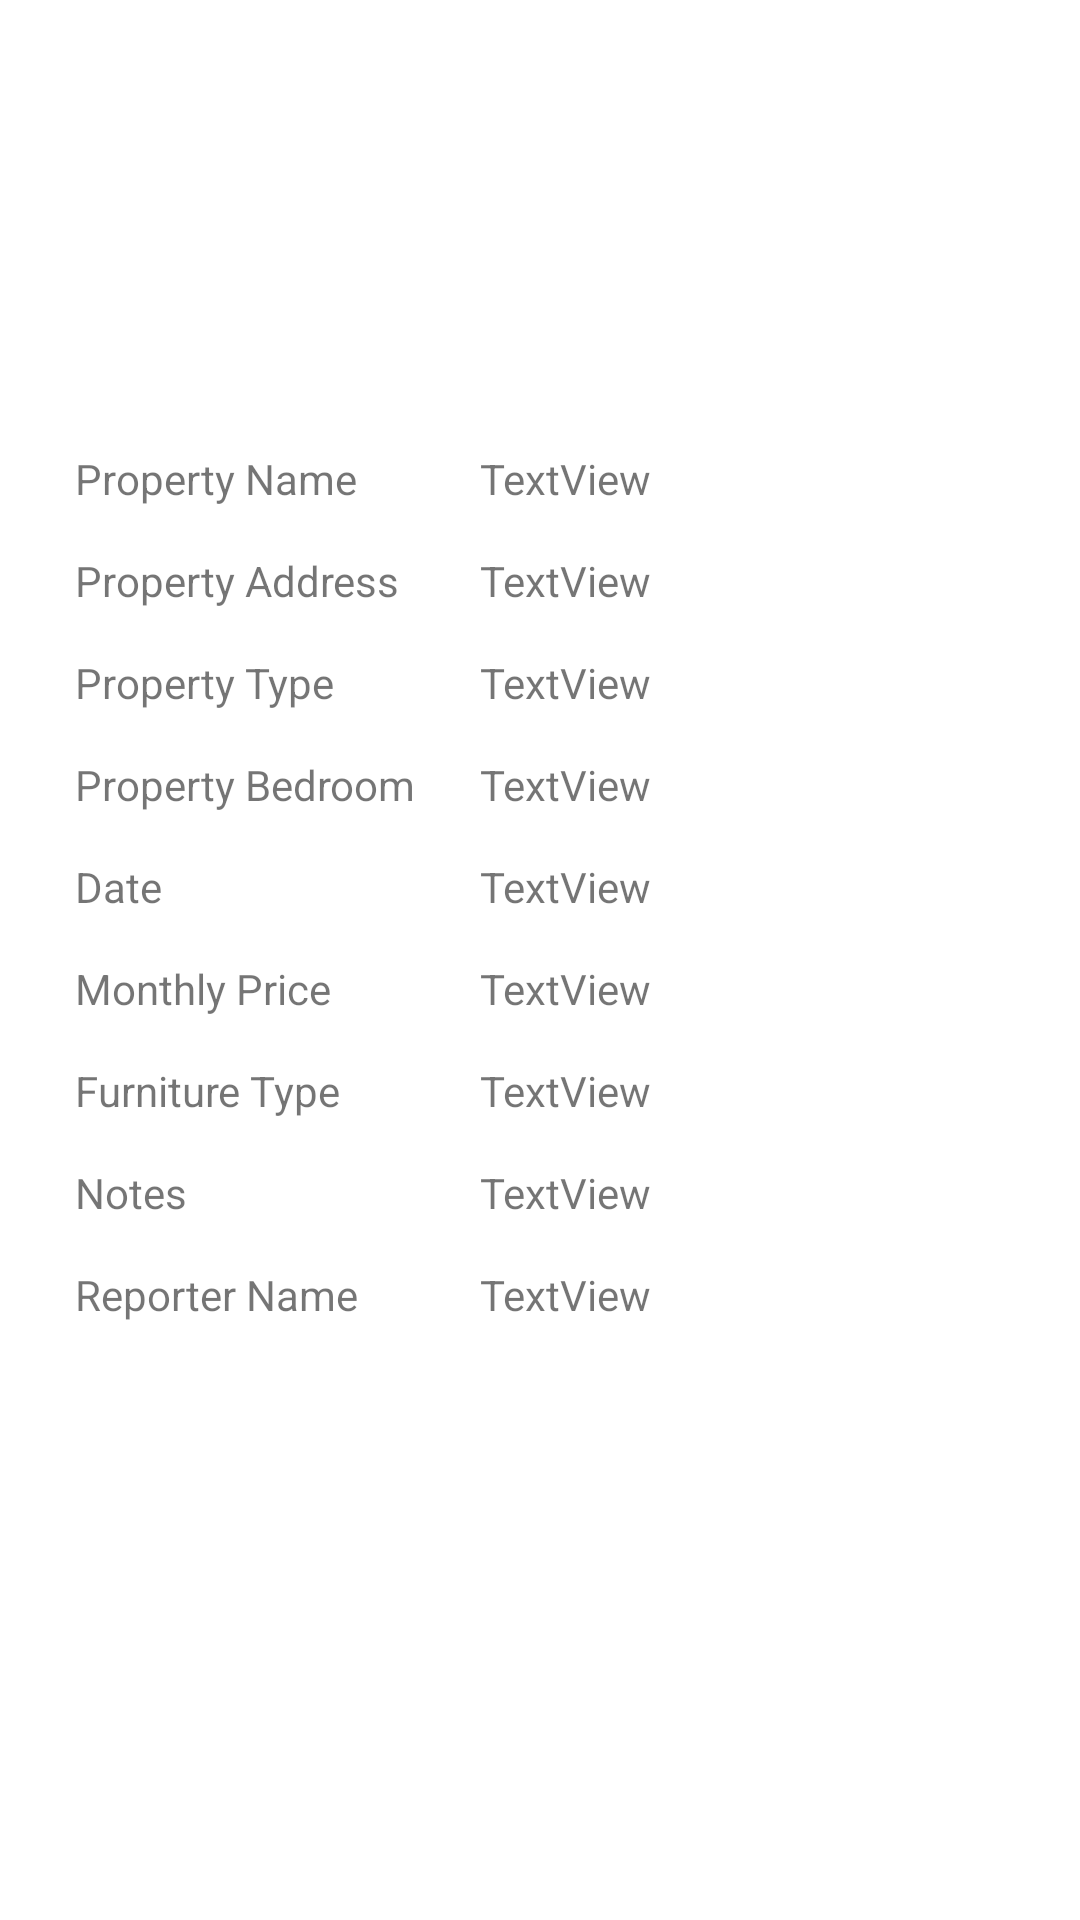

The Android layout XML behind this screen, and the referenced resources:
<!-- AndroidManifest.xml: application theme Theme.MyNativeAppGW -->
<!-- res/layout/activity_test.xml -->
<?xml version="1.0" encoding="utf-8"?>
<androidx.constraintlayout.widget.ConstraintLayout xmlns:android="http://schemas.android.com/apk/res/android"
    xmlns:app="http://schemas.android.com/apk/res-auto"
    xmlns:tools="http://schemas.android.com/tools"
    android:layout_width="match_parent"
    android:layout_height="match_parent"
    tools:context=".TestActivity">

    <TextView
        android:id="@+id/tvPropertyName_Confirm"
        android:layout_width="0dp"
        android:layout_height="wrap_content"
        android:layout_marginStart="15dp"
        android:layout_marginTop="150dp"
        android:layout_marginEnd="25dp"
        android:text="TextView"
        app:layout_constraintEnd_toEndOf="parent"
        app:layout_constraintStart_toEndOf="@+id/textView5"
        app:layout_constraintTop_toTopOf="parent" />

    <TextView
        android:id="@+id/tvPropertyAddress_Confirm"
        android:layout_width="0dp"
        android:layout_height="wrap_content"
        android:layout_marginTop="15dp"
        android:text="TextView"
        app:layout_constraintEnd_toEndOf="@+id/tvPropertyName_Confirm"
        app:layout_constraintStart_toStartOf="@+id/tvPropertyName_Confirm"
        app:layout_constraintTop_toBottomOf="@+id/tvPropertyName_Confirm" />

    <TextView
        android:id="@+id/textView5"
        android:layout_width="120dp"
        android:layout_height="wrap_content"
        android:layout_marginStart="25dp"
        android:text="@string/tv_propertyName"
        app:layout_constraintBottom_toBottomOf="@+id/tvPropertyName_Confirm"
        app:layout_constraintStart_toStartOf="parent"
        app:layout_constraintTop_toTopOf="@+id/tvPropertyName_Confirm" />

    <TextView
        android:id="@+id/textView6"
        android:layout_width="0dp"
        android:layout_height="wrap_content"
        android:text="@string/tv_propertyAddress"
        app:layout_constraintBottom_toBottomOf="@+id/tvPropertyAddress_Confirm"
        app:layout_constraintEnd_toEndOf="@+id/textView5"
        app:layout_constraintStart_toStartOf="@+id/textView5"
        app:layout_constraintTop_toTopOf="@+id/tvPropertyAddress_Confirm" />

    <TextView
        android:id="@+id/textView"
        android:layout_width="0dp"
        android:layout_height="wrap_content"
        android:text="@string/tv_propertyType"
        app:layout_constraintBottom_toBottomOf="@+id/tvPropertyType_Confirm"
        app:layout_constraintEnd_toEndOf="@+id/textView6"
        app:layout_constraintStart_toStartOf="@+id/textView6"
        app:layout_constraintTop_toTopOf="@+id/tvPropertyType_Confirm" />

    <TextView
        android:id="@+id/textView2"
        android:layout_width="0dp"
        android:layout_height="wrap_content"
        android:layout_marginTop="15dp"
        android:text="@string/tv_propertyBedroom"
        app:layout_constraintEnd_toEndOf="@+id/textView"
        app:layout_constraintStart_toStartOf="@+id/textView"
        app:layout_constraintTop_toBottomOf="@+id/textView" />

    <TextView
        android:id="@+id/textView3"
        android:layout_width="0dp"
        android:layout_height="wrap_content"
        android:layout_marginTop="15dp"
        android:text="@string/tv_date"
        app:layout_constraintEnd_toEndOf="@+id/textView2"
        app:layout_constraintStart_toStartOf="@+id/textView2"
        app:layout_constraintTop_toBottomOf="@+id/textView2" />

    <TextView
        android:id="@+id/textView4"
        android:layout_width="0dp"
        android:layout_height="wrap_content"
        android:layout_marginTop="15dp"
        android:text="@string/tv_price"
        app:layout_constraintEnd_toEndOf="@+id/textView3"
        app:layout_constraintStart_toStartOf="@+id/textView3"
        app:layout_constraintTop_toBottomOf="@+id/textView3" />

    <TextView
        android:id="@+id/textView7"
        android:layout_width="0dp"
        android:layout_height="wrap_content"
        android:layout_marginTop="15dp"
        android:text="@string/tv_furnitureType"
        app:layout_constraintEnd_toEndOf="@+id/textView4"
        app:layout_constraintStart_toStartOf="@+id/textView4"
        app:layout_constraintTop_toBottomOf="@+id/textView4" />

    <TextView
        android:id="@+id/textView8"
        android:layout_width="0dp"
        android:layout_height="wrap_content"
        android:layout_marginTop="15dp"
        android:text="@string/tv_note"
        app:layout_constraintEnd_toEndOf="@+id/textView7"
        app:layout_constraintStart_toStartOf="@+id/textView7"
        app:layout_constraintTop_toBottomOf="@+id/textView7" />

    <TextView
        android:id="@+id/textView9"
        android:layout_width="0dp"
        android:layout_height="wrap_content"
        android:layout_marginTop="15dp"
        android:text="@string/tv_reporterName"
        app:layout_constraintEnd_toEndOf="@+id/textView8"
        app:layout_constraintStart_toStartOf="@+id/textView8"
        app:layout_constraintTop_toBottomOf="@+id/textView8" />

    <TextView
        android:id="@+id/tvPropertyType_Confirm"
        android:layout_width="0dp"
        android:layout_height="wrap_content"
        android:layout_marginTop="15dp"
        android:text="TextView"
        app:layout_constraintEnd_toEndOf="@+id/tvPropertyAddress_Confirm"
        app:layout_constraintStart_toStartOf="@+id/tvPropertyAddress_Confirm"
        app:layout_constraintTop_toBottomOf="@+id/tvPropertyAddress_Confirm" />

    <TextView
        android:id="@+id/tvPropertyBedroom_Confirm"
        android:layout_width="0dp"
        android:layout_height="wrap_content"
        android:layout_marginTop="15dp"
        android:text="TextView"
        app:layout_constraintEnd_toEndOf="@+id/tvPropertyType_Confirm"
        app:layout_constraintStart_toStartOf="@+id/tvPropertyType_Confirm"
        app:layout_constraintTop_toBottomOf="@+id/tvPropertyType_Confirm" />

    <TextView
        android:id="@+id/tvDate_Confirm"
        android:layout_width="0dp"
        android:layout_height="wrap_content"
        android:layout_marginTop="15dp"
        android:text="TextView"
        app:layout_constraintEnd_toEndOf="@+id/tvPropertyBedroom_Confirm"
        app:layout_constraintStart_toStartOf="@+id/tvPropertyBedroom_Confirm"
        app:layout_constraintTop_toBottomOf="@+id/tvPropertyBedroom_Confirm" />

    <TextView
        android:id="@+id/tvPropertyPrice_Confirm"
        android:layout_width="0dp"
        android:layout_height="wrap_content"
        android:layout_marginTop="15dp"
        android:text="TextView"
        app:layout_constraintEnd_toEndOf="@+id/tvDate_Confirm"
        app:layout_constraintStart_toStartOf="@+id/tvDate_Confirm"
        app:layout_constraintTop_toBottomOf="@+id/tvDate_Confirm" />

    <TextView
        android:id="@+id/tvPropertyFurniture_Confirm"
        android:layout_width="0dp"
        android:layout_height="wrap_content"
        android:layout_marginTop="15dp"
        android:text="TextView"
        app:layout_constraintEnd_toEndOf="@+id/tvPropertyPrice_Confirm"
        app:layout_constraintStart_toStartOf="@+id/tvPropertyPrice_Confirm"
        app:layout_constraintTop_toBottomOf="@+id/tvPropertyPrice_Confirm" />

    <TextView
        android:id="@+id/tvPropertyNote_Confirm"
        android:layout_width="0dp"
        android:layout_height="wrap_content"
        android:layout_marginTop="15dp"
        android:text="TextView"
        app:layout_constraintEnd_toEndOf="@+id/tvPropertyFurniture_Confirm"
        app:layout_constraintStart_toStartOf="@+id/tvPropertyFurniture_Confirm"
        app:layout_constraintTop_toBottomOf="@+id/tvPropertyFurniture_Confirm" />

    <TextView
        android:id="@+id/tvPropertyReporter_Confirm"
        android:layout_width="0dp"
        android:layout_height="wrap_content"
        android:layout_marginTop="15dp"
        android:text="TextView"
        app:layout_constraintEnd_toEndOf="@+id/tvPropertyNote_Confirm"
        app:layout_constraintStart_toStartOf="@+id/tvPropertyNote_Confirm"
        app:layout_constraintTop_toBottomOf="@+id/tvPropertyNote_Confirm" />
</androidx.constraintlayout.widget.ConstraintLayout>
<!-- resources referenced by this layout -->
<resources>
  <string name="tv_date">Date</string>
  <string name="tv_furnitureType">Furniture Type</string>
  <string name="tv_note">Notes</string>
  <string name="tv_price">Monthly Price</string>
  <string name="tv_propertyAddress">Property Address</string>
  <string name="tv_propertyBedroom">Property Bedroom</string>
  <string name="tv_propertyName">Property Name</string>
  <string name="tv_propertyType">Property Type</string>
  <string name="tv_reporterName">Reporter Name</string>
  <style name="Theme.MyNativeAppGW" parent="Theme.MaterialComponents.DayNight.DarkActionBar">
          
          <item name="colorPrimary">@color/purple_500</item>
          <item name="colorPrimaryVariant">@color/purple_700</item>
          <item name="colorOnPrimary">@color/white</item>
          
          <item name="colorSecondary">@color/teal_200</item>
          <item name="colorSecondaryVariant">@color/teal_700</item>
          <item name="colorOnSecondary">@color/black</item>
          
          <item name="android:statusBarColor" tools:targetApi="l">?attr/colorPrimaryVariant</item>
          
      </style>
  <!-- not gathered from this repository: default colours our renderer supplied (Android Studio template values) -->
  <color name="purple_500">#FF6200EE</color>
  <color name="purple_700">#FF3700B3</color>
  <color name="teal_200">#FF03DAC5</color>
  <color name="teal_700">#FF018786</color>
  <color name="black">#FF000000</color>
  <color name="white">#FFFFFFFF</color>
</resources>
